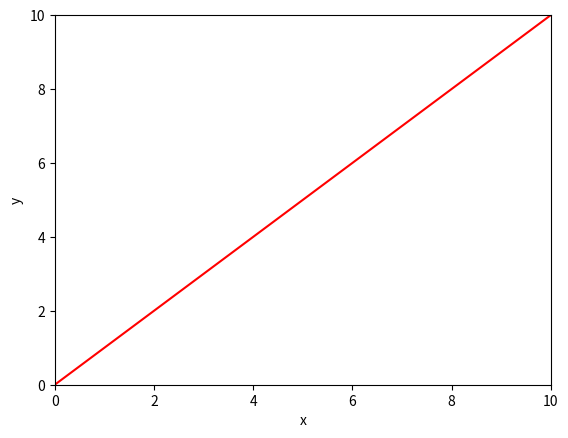
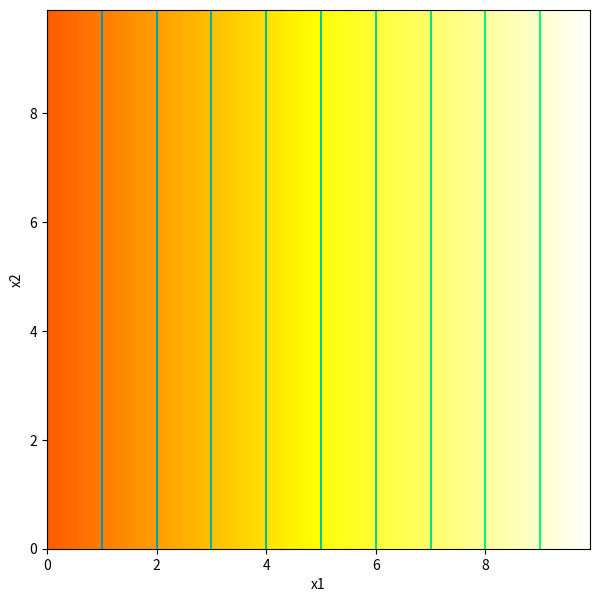

Python code for these plots, in order:
# Imports math library
import numpy as np
# Imports plotting library
import matplotlib.pyplot as plt

# Define a linear function with just one input, x
def linear_function_1D(x,beta,omega):
  # TODO -- replace the code lin below with formula for 1D linear equation
  y = x
  return y

# Plot the 1D linear function 

# Define an array of x values from 0 to 10 with increments of 0.1
# https://numpy.org/doc/stable/reference/generated/numpy.arange.html
x = np.arange(0.0,10.0, 0.01) 
# Compute y using the function you filled in above
beta = 0.0; omega = 1.0
y = linear_function_1D(x,beta,omega)

# Plot this function
fig, ax = plt.subplots()
ax.plot(x,y,'r-')
ax.set_ylim([0,10]);ax.set_xlim([0,10])
ax.set_xlabel('x'); ax.set_ylabel('y')
plt.show

# TODO -- experiment with changing the values of beta and omega
# to understand what they do.  Try to make a line
# that crosses the y-axis at y=10 and the x-axis at x=5

# Code to draw 2D function -- read it so you know what is going on, but you don't have to change it
def draw_2D_function(x1_mesh, x2_mesh, y):
    fig, ax = plt.subplots()
    fig.set_size_inches(7,7)
    ax.contourf(x1_mesh, x2_mesh, y, levels=256 ,cmap = 'hot', vmin=-10,vmax=10.0)
    ax.set_xlabel('x1');ax.set_ylabel('x2')
    levels = np.arange(-10,10,1.0)
    ax.contour(x1_mesh, x2_mesh, y, levels, cmap='winter')
    plt.show()

# Define a linear function with two inputs, x1 and x2
def linear_function_2D(x1,x2,beta,omega1,omega2):
  # TODO -- replace the code line below with formula for 2D linear equation
  y = x1
  return y

# Plot the 2D function

# Make 2D array of x and y points
x1 = np.arange(0.0, 10.0, 0.1)
x2 = np.arange(0.0, 10.0, 0.1)
x1,x2 = np.meshgrid(x1,x2)  # https://www.geeksforgeeks.org/numpy-meshgrid-function/

# Compute the 2D function for given values of omega1, omega2
beta = 0.0; omega1 = 1.0; omega2 = -0.5
y  = linear_function_2D(x1,x2,beta, omega1, omega2)

# Draw the function.  
# Color represents y value (brighter = higher value)
# Black = -10 or less, White = +10 or more
# 0 = mid orange
# Lines are conoturs where value is equal
draw_2D_function(x1,x2,y)

# TODO
# Predict what this plot will look like if you set omega_1 to zero
# Change the code and see if you are right.

# TODO
# Predict what this plot will look like if you set omega_2 to zero
# Change the code and see if you are right.

#TODO 
# Predict what this plot will look like if you set beta to -5
# Change the code and see if you are correct


# Define a linear function with three inputs, x1, x2, and x_3
def linear_function_3D(x1,x2,x3,beta,omega1,omega2,omega3):
  # TODO -- replace the code below with formula for a single 3D linear equation
  y = x1
  return y

# Define the parameters
beta1 = 0.5; beta2 = 0.2
omega11 =  -1.0 ; omega12 = 0.4; omega13 = -0.3
omega21 =  0.1  ; omega22 = 0.1; omega23 = 1.2

# Define the inputs
x1 = 4 ; x2 =-1; x3 = 2

# Compute using the individual equations
y1 = linear_function_3D(x1,x2,x3,beta1,omega11,omega12,omega13)
y2 = linear_function_3D(x1,x2,x3,beta2,omega21,omega22,omega23)
print("Individual equations")
print('y1 = %3.3f\ny2 = %3.3f'%((y1,y2)))

# Define vectors and matrices
beta_vec = np.array([[beta1],[beta2]])
omega_mat = np.array([[omega11,omega12,omega13],[omega21,omega22,omega23]])
x_vec = np.array([[x1], [x2], [x3]])

# Compute with vector/matrix form
y_vec = beta_vec+np.matmul(omega_mat, x_vec)
print("Matrix/vector form")
print('y1= %3.3f\ny2 = %3.3f'%((y_vec[0],y_vec[1])))
